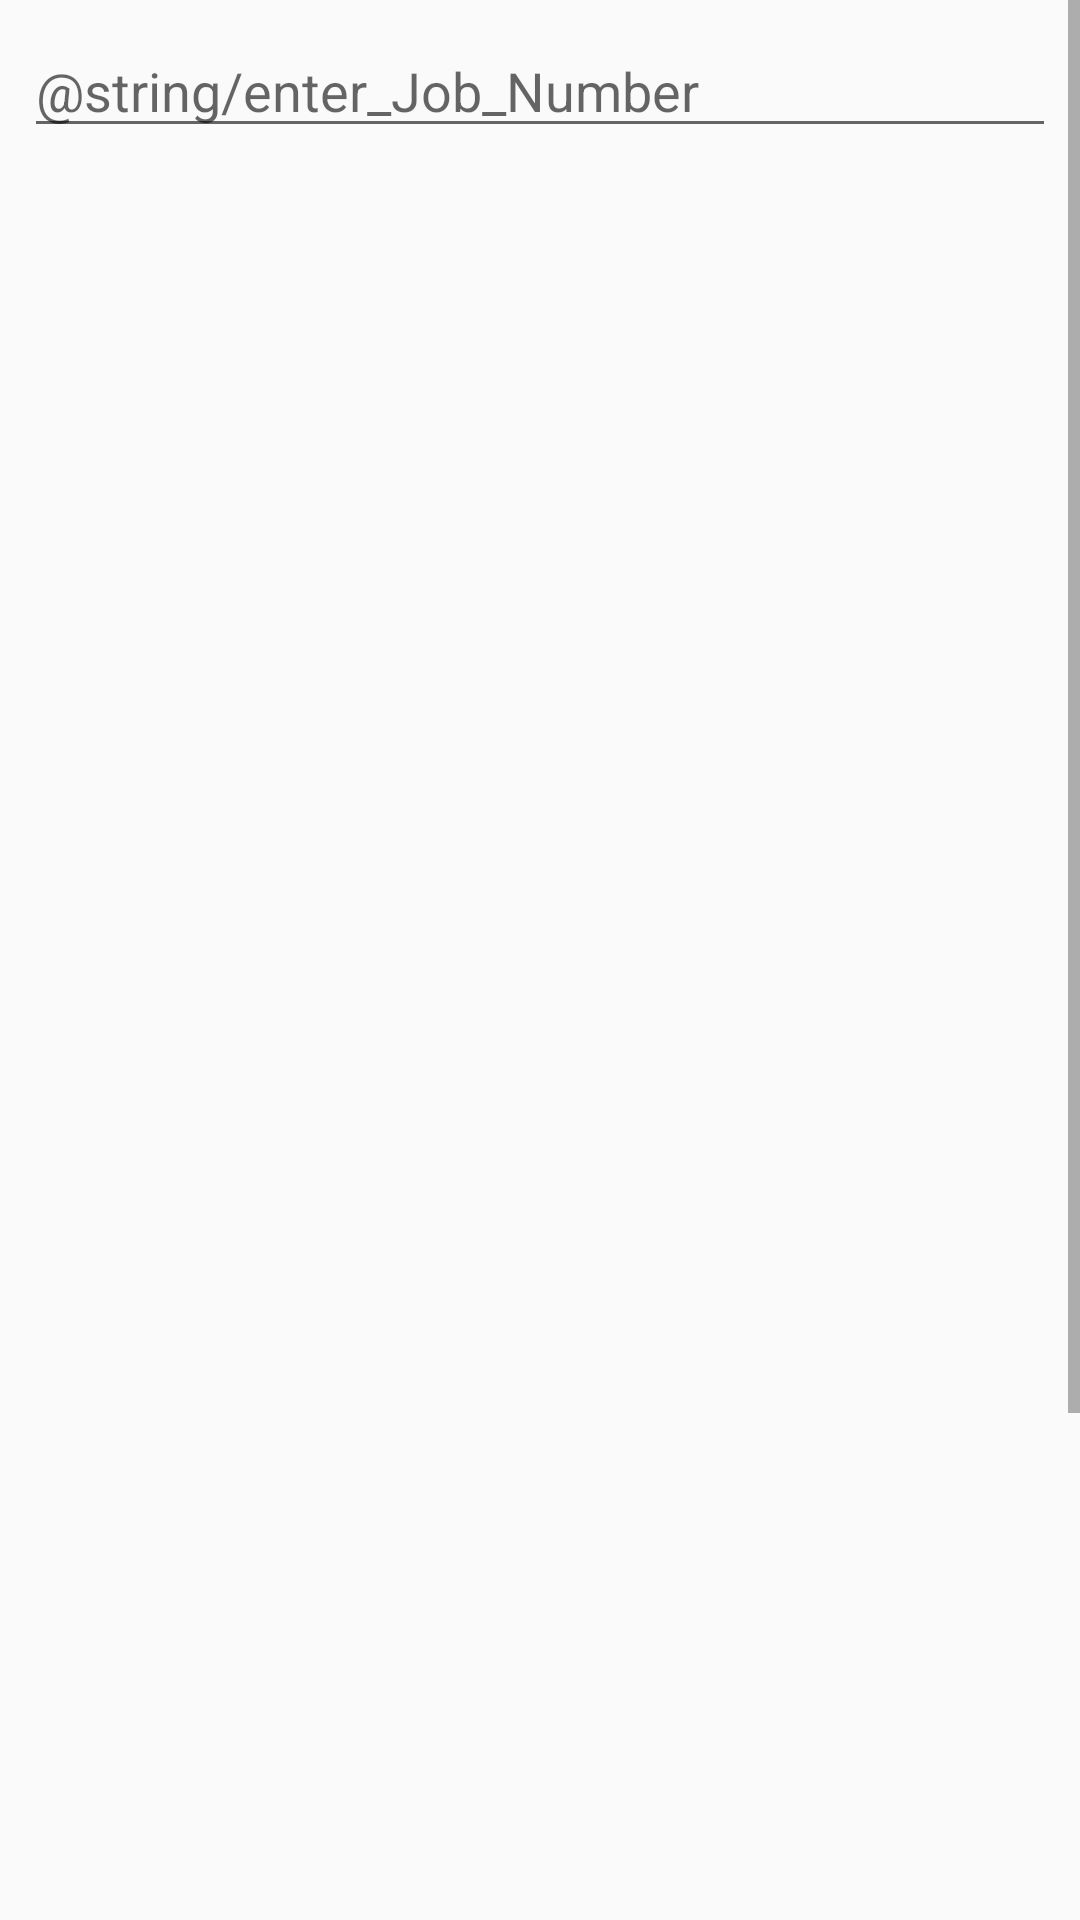

Layout XML and referenced resources for this Android screen:
<!-- AndroidManifest.xml: application theme AppTheme -->
<!-- res/layout/activity_check_repair_status.xml -->
<?xml version="1.0" encoding="utf-8"?>
<android.support.constraint.ConstraintLayout xmlns:android="http://schemas.android.com/apk/res/android"
    xmlns:app="http://schemas.android.com/apk/res-auto"
    xmlns:tools="http://schemas.android.com/tools"
    android:layout_width="match_parent"
    android:layout_height="match_parent"
    tools:context="com.jordanforsythe.repairloginsystem.CheckRepairStatus">

    <ScrollView
        android:layout_width="match_parent"
        android:layout_height="match_parent">

        <LinearLayout
            android:layout_width="match_parent"
            android:layout_height="wrap_content"
            android:orientation="vertical" >

            <EditText
                android:id="@+id/editText_RepairQuery"
                android:layout_width="match_parent"
                android:layout_height="wrap_content"
                android:layout_marginEnd="8dp"
                android:layout_marginStart="8dp"
                android:layout_marginTop="8dp"
                android:ems="10"
                android:hint="@string/enter_Job_Number"
                android:inputType="number"
                android:textColor="@color/colorAccent"
                app:layout_constraintEnd_toEndOf="parent"
                app:layout_constraintStart_toStartOf="parent"
                app:layout_constraintTop_toTopOf="parent" />

            <ImageButton
                android:id="@+id/imageButton_RepairQuery"
                android:layout_width="wrap_content"
                android:layout_height="75dp"
                android:layout_gravity="center_horizontal"
                android:layout_marginEnd="8dp"
                android:layout_marginLeft="8dp"
                android:layout_marginRight="8dp"
                android:layout_marginStart="8dp"
                android:layout_marginTop="8dp"
                android:background="#0000"
                android:scaleType="fitCenter"
                android:text="@string/search"
                app:layout_constraintEnd_toEndOf="parent"
                app:layout_constraintStart_toStartOf="parent"
                app:layout_constraintTop_toBottomOf="@+id/editText_RepairQuery"
                app:srcCompat="@drawable/searchbutton" />

            <TextView
                android:id="@+id/textView_StatusJobNumber"
                android:layout_width="match_parent"
                android:layout_height="wrap_content"
                android:layout_margin="20dp"
                android:textSize="20sp" />

            <TextView
                android:id="@+id/textView_StatusCurrent"
                android:layout_width="match_parent"
                android:layout_height="wrap_content"
                android:layout_margin="20dp"
                android:textSize="20sp" />

            <TextView
                android:id="@+id/textView_StatusDateBookedIn"
                android:layout_width="match_parent"
                android:layout_height="wrap_content"
                android:layout_margin="20dp"
                android:textSize="20sp" />

            <TextView
                android:id="@+id/textView_StatusLoggedInBy"
                android:layout_width="match_parent"
                android:layout_height="wrap_content"
                android:layout_margin="20dp"
                android:textSize="20sp" />

            <TextView
                android:id="@+id/textView_StatusCustomerName"
                android:layout_width="match_parent"
                android:layout_height="wrap_content"
                android:layout_margin="20dp"
                android:textSize="20sp" />

            <TextView
                android:id="@+id/textView_StatusCustomerPhone"
                android:layout_width="match_parent"
                android:layout_height="wrap_content"
                android:layout_margin="20dp"
                android:textSize="20sp" />


            <TextView
                android:id="@+id/textView_StatusCustomerEmail"
                android:layout_width="match_parent"
                android:layout_height="wrap_content"
                android:layout_margin="20dp"
                android:textSize="20sp" />


            <TextView
                android:id="@+id/textView_StatusCustomerIMEI"
                android:layout_width="match_parent"
                android:layout_height="wrap_content"
                android:layout_margin="20dp"
                android:textSize="20sp" />


            <TextView
                android:id="@+id/textView_StatusCustomerFault"
                android:layout_width="match_parent"
                android:layout_height="wrap_content"
                android:layout_margin="20dp"
                android:textSize="20sp" />

            <TextView
                android:id="@+id/textView_StatusStandbyIMEI"
                android:layout_width="match_parent"
                android:layout_height="wrap_content"
                android:layout_margin="20dp"
                android:textSize="20sp" />

            <TextView
                android:id="@+id/textView_StatusEngineerNotes"
                android:layout_width="match_parent"
                android:layout_height="wrap_content"
                android:layout_margin="20dp"
                android:textSize="20sp" />



        </LinearLayout>
    </ScrollView>

</android.support.constraint.ConstraintLayout>
<!-- resources referenced by this layout -->
<resources>
  <color name="colorAccent">#2a2a2a</color>
  <style name="AppTheme" parent="Theme.AppCompat.Light.DarkActionBar">
          
          <item name="colorPrimary">@color/colorPrimary</item>
          <item name="colorPrimaryDark">@color/colorPrimaryDark</item>
          <item name="colorAccent">@color/colorAccent</item>
          <item name="android:windowAnimationStyle">@style/CustomActivityAnimation</item>
          <item name="android:textColor">@color/colorAccent</item>
  
      </style>
  <color name="colorPrimary">#724c91</color>
  <color name="colorPrimaryDark">#5f3f79</color>
  <style name="CustomActivityAnimation" parent="@android:style/Animation.Activity">
          <item name="android:activityOpenEnterAnimation">@anim/slide_in_right</item>
          <item name="android:activityOpenExitAnimation">@anim/slide_out_left</item>
      </style>
</resources>
